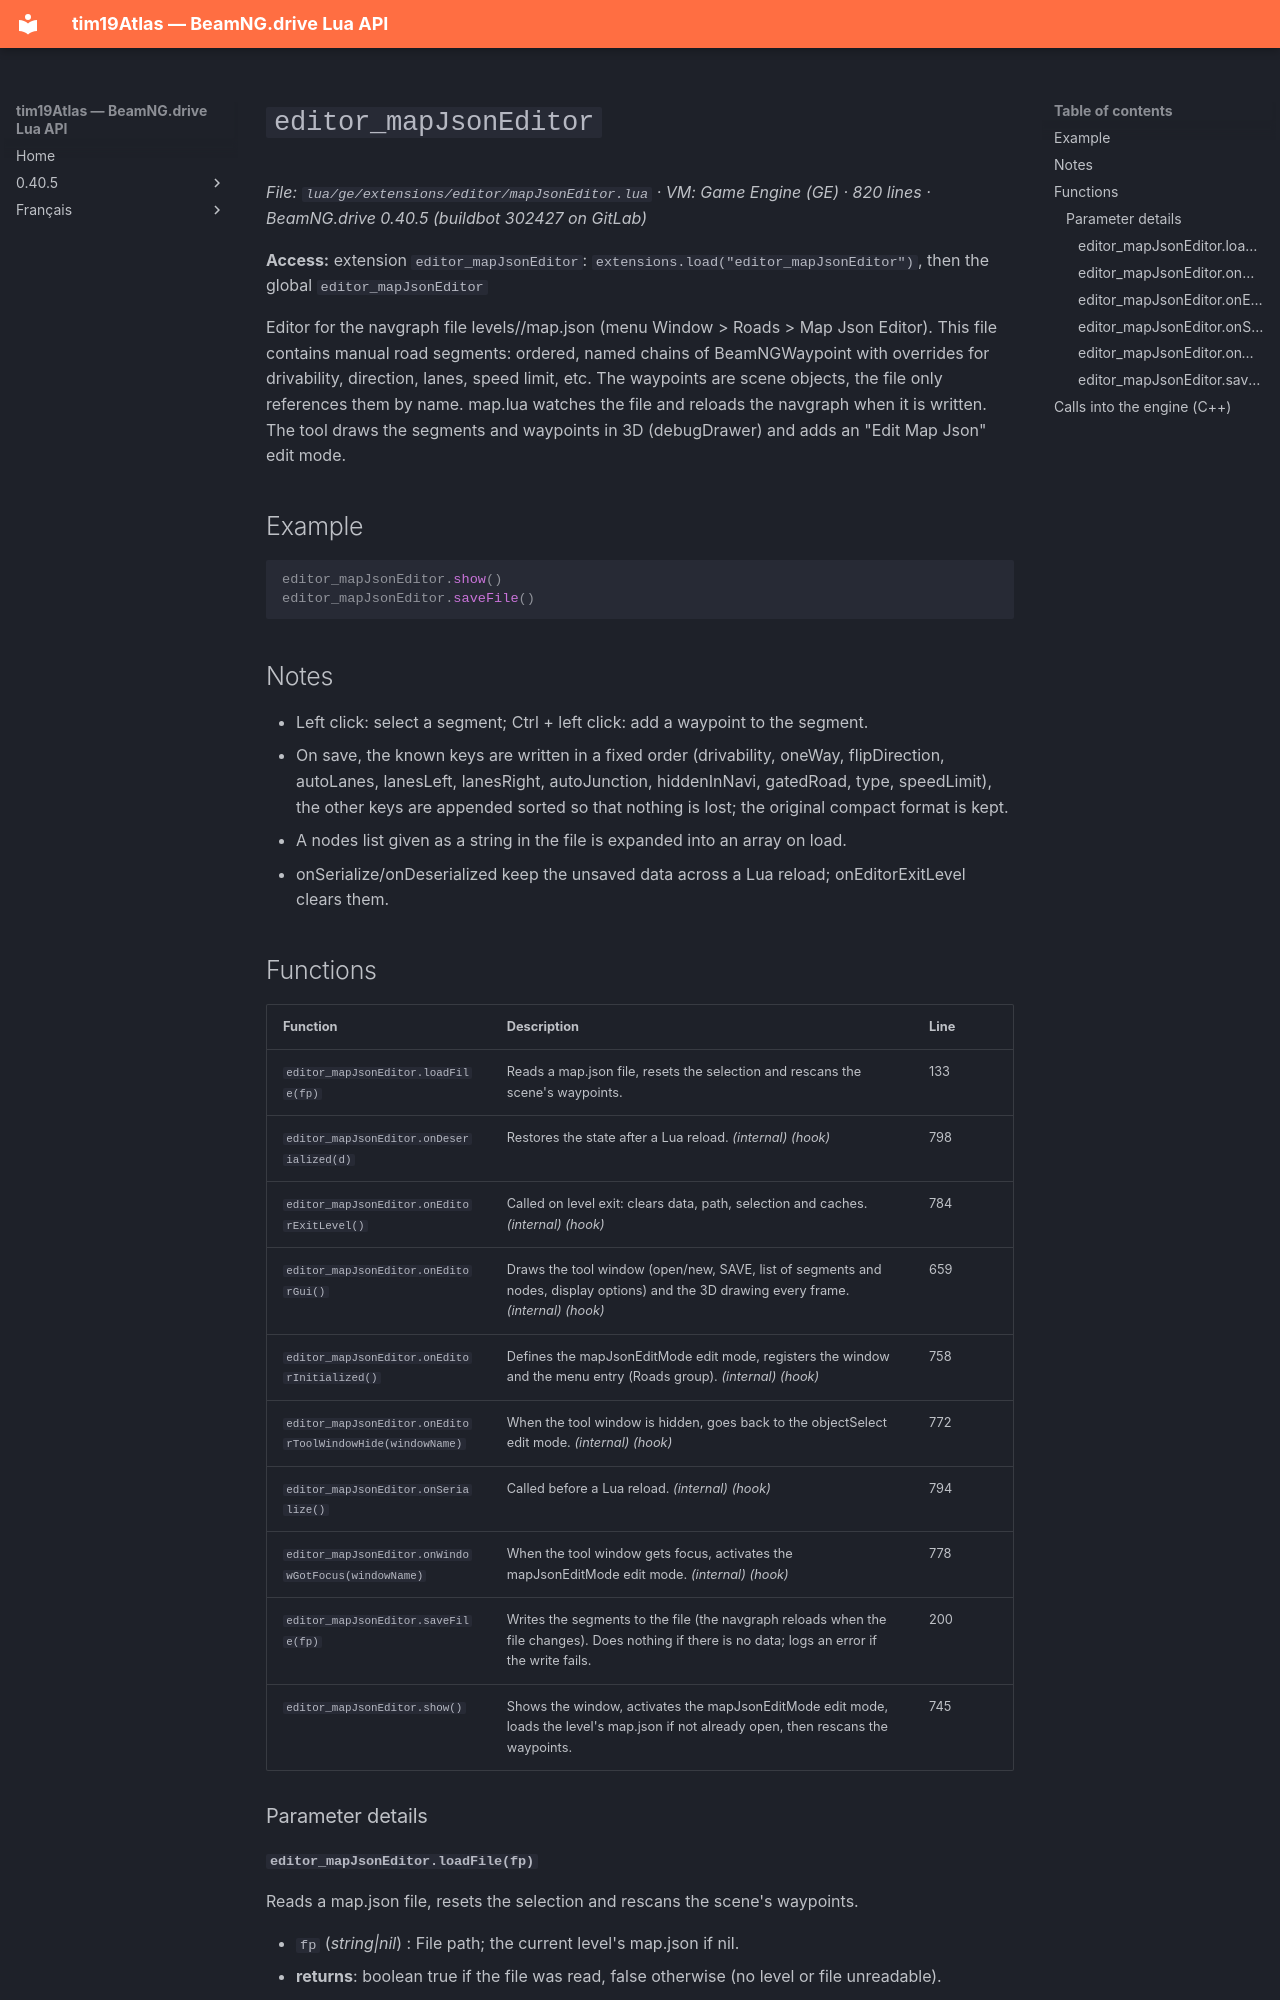

repository: Tim0219800/beamng-lua-atlas · page: 0.40.5/ge/extensions/editor/mapJsonEditor.html · generator: mkdocs

# `editor_mapJsonEditor`

*File: `lua/ge/extensions/editor/mapJsonEditor.lua` · VM: Game Engine (GE) · 820 lines · BeamNG.drive 0.40.5 (buildbot 302427 on GitLab)*

**Access:** extension `editor_mapJsonEditor`: `extensions.load("editor_mapJsonEditor")`, then the global `editor_mapJsonEditor`

Editor for the navgraph file levels/<level>/map.json (menu Window > Roads > Map Json Editor). This file contains manual road segments: ordered, named chains of BeamNGWaypoint with overrides for drivability, direction, lanes, speed limit, etc. The waypoints are scene objects, the file only references them by name. map.lua watches the file and reloads the navgraph when it is written. The tool draws the segments and waypoints in 3D (debugDrawer) and adds an "Edit Map Json" edit mode.

## Example

```lua
editor_mapJsonEditor.show()
editor_mapJsonEditor.saveFile()
```

## Notes

- Left click: select a segment; Ctrl + left click: add a waypoint to the segment.
- On save, the known keys are written in a fixed order (drivability, oneWay, flipDirection, autoLanes, lanesLeft, lanesRight, autoJunction, hiddenInNavi, gatedRoad, type, speedLimit), the other keys are appended sorted so that nothing is lost; the original compact format is kept.
- A nodes list given as a string in the file is expanded into an array on load.
- onSerialize/onDeserialized keep the unsaved data across a Lua reload; onEditorExitLevel clears them.

## Functions

| Function | Description | Line |
|---|---|---|
| `editor_mapJsonEditor.loadFile(fp)` | Reads a map.json file, resets the selection and rescans the scene's waypoints. | 133 |
| `editor_mapJsonEditor.onDeserialized(d)` | Restores the state after a Lua reload. *(internal)* *(hook)* | 798 |
| `editor_mapJsonEditor.onEditorExitLevel()` | Called on level exit: clears data, path, selection and caches. *(internal)* *(hook)* | 784 |
| `editor_mapJsonEditor.onEditorGui()` | Draws the tool window (open/new, SAVE, list of segments and nodes, display options) and the 3D drawing every frame. *(internal)* *(hook)* | 659 |
| `editor_mapJsonEditor.onEditorInitialized()` | Defines the mapJsonEditMode edit mode, registers the window and the menu entry (Roads group). *(internal)* *(hook)* | 758 |
| `editor_mapJsonEditor.onEditorToolWindowHide(windowName)` | When the tool window is hidden, goes back to the objectSelect edit mode. *(internal)* *(hook)* | 772 |
| `editor_mapJsonEditor.onSerialize()` | Called before a Lua reload. *(internal)* *(hook)* | 794 |
| `editor_mapJsonEditor.onWindowGotFocus(windowName)` | When the tool window gets focus, activates the mapJsonEditMode edit mode. *(internal)* *(hook)* | 778 |
| `editor_mapJsonEditor.saveFile(fp)` | Writes the segments to the file (the navgraph reloads when the file changes). Does nothing if there is no data; logs an error if the write fails. | 200 |
| `editor_mapJsonEditor.show()` | Shows the window, activates the mapJsonEditMode edit mode, loads the level's map.json if not already open, then rescans the waypoints. | 745 |

### Parameter details
